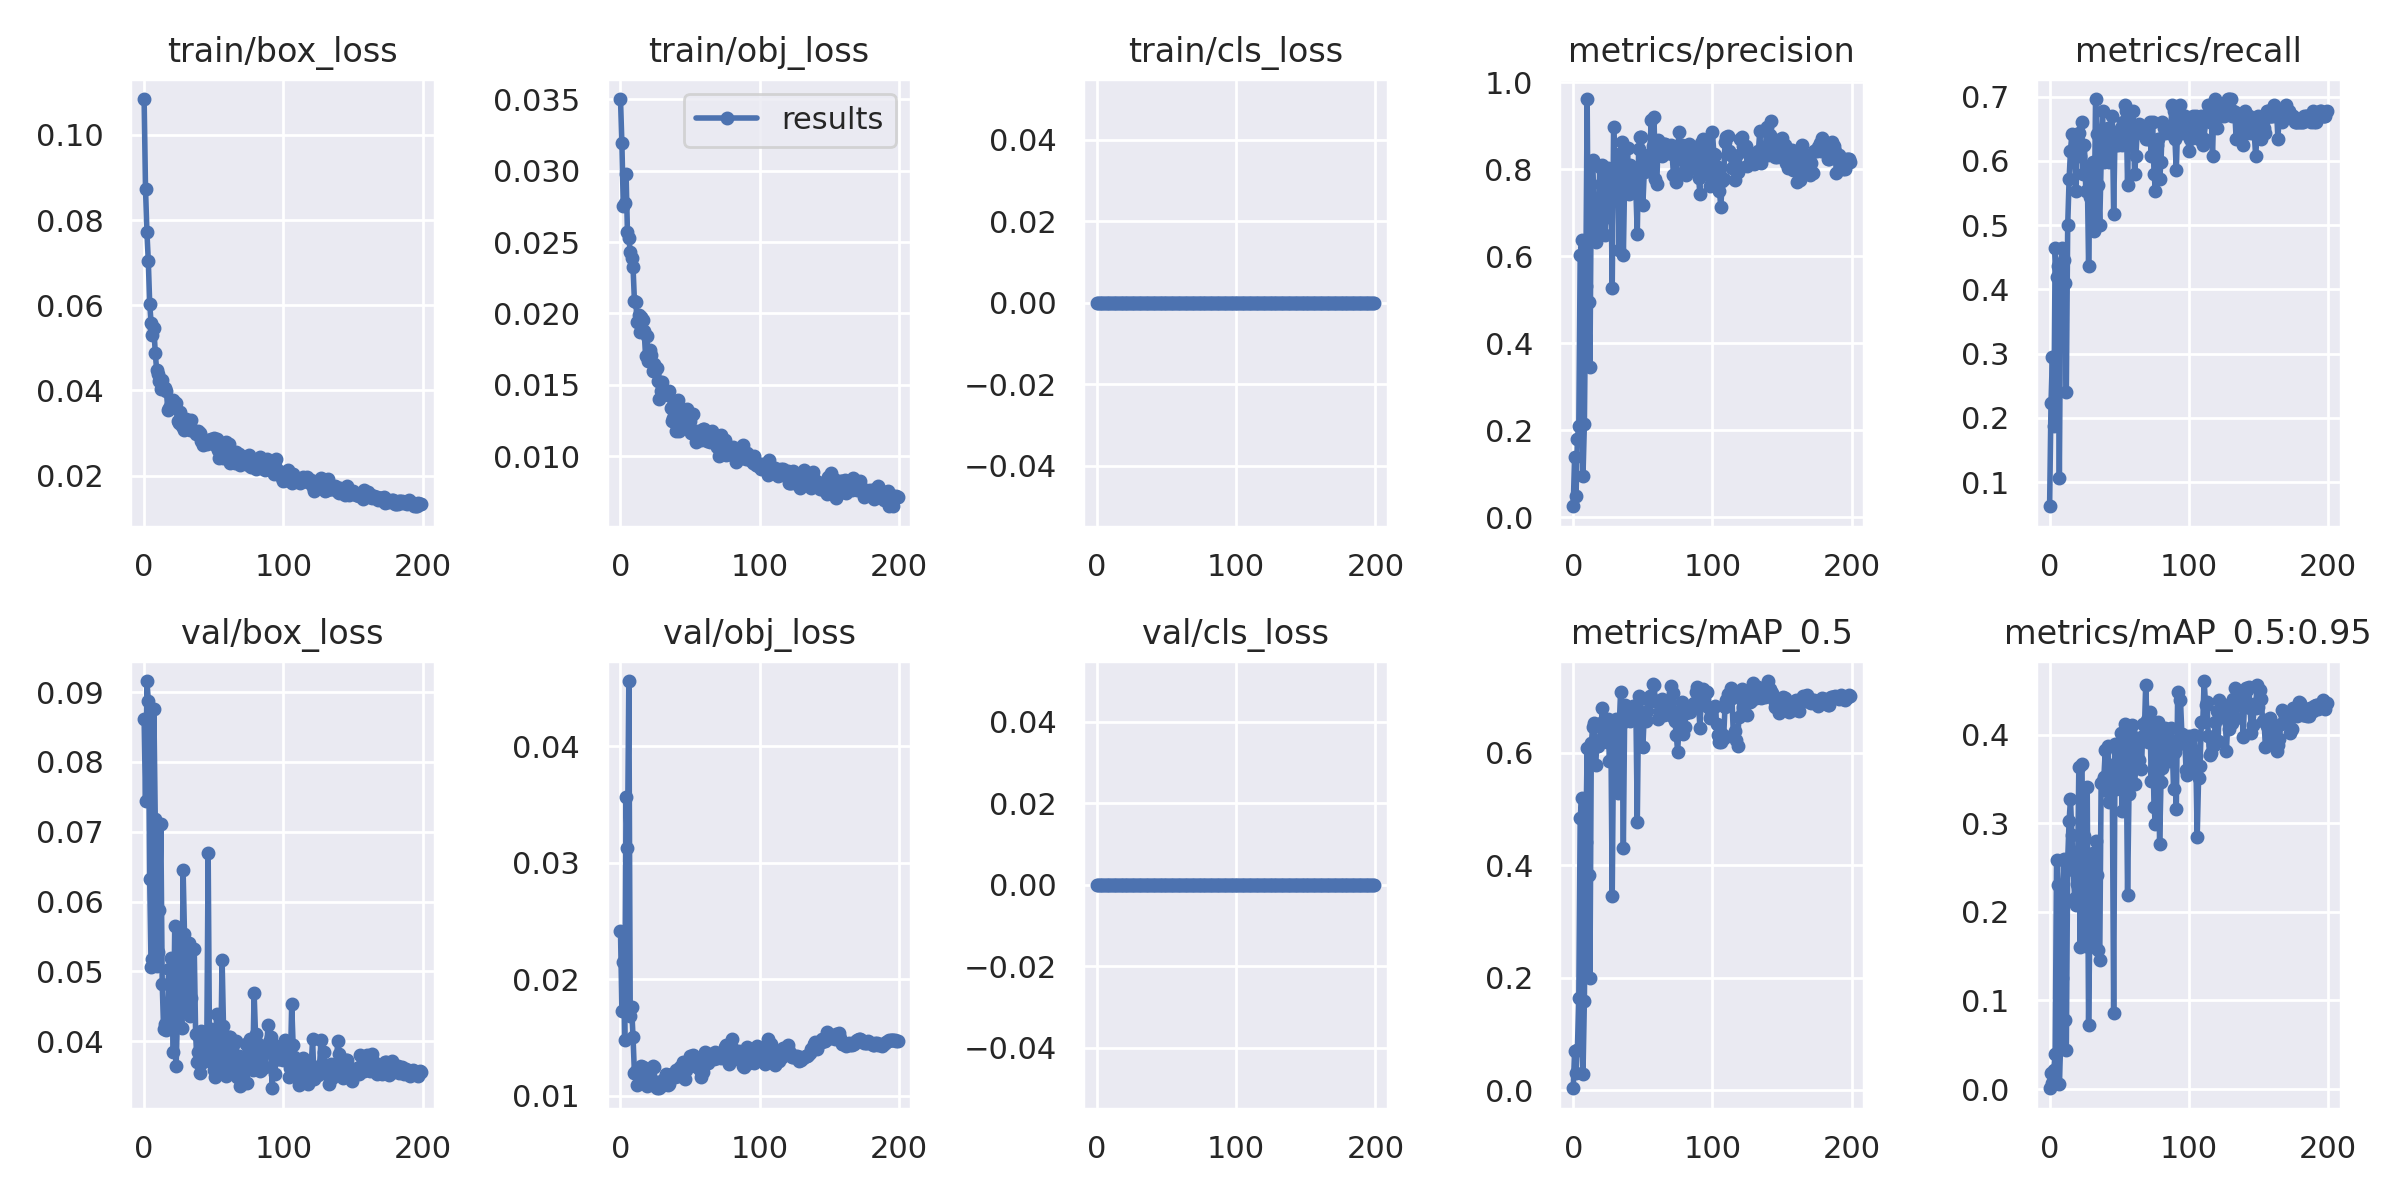

The file beside this chart, header and first rows:
epoch, train/box_loss, train/obj_loss, train/cls_loss, metrics/precision, metrics/recall, metrics/mAP_0.5, metrics/mAP_0.5:0.95, val/box_loss, val/obj_loss, val/cls_loss, x/lr0, x/lr1, x/lr2
0, 0.1084, 0.03502, 0, 0.0249, 0.0625, 0.003837, 0.000905, 0.08612, 0.02417, 0, 0.0024, 0.0024, 0.0784
1, 0.08739, 0.03192, 0, 0.1391, 0.2232, 0.06967, 0.01773, 0.07438, 0.01731, 0, 0.004876, 0.004876, 0.05588
2, 0.07722, 0.02754, 0, 0.04891, 0.2946, 0.03128, 0.006443, 0.09158, 0.02147, 0, 0.007327, 0.007327, 0.03333
3, 0.07046, 0.02777, 0, 0.1797, 0.1875, 0.07266, 0.02146, 0.08879, 0.01476, 0, 0.009753, 0.009753, 0.01075
4, 0.06038, 0.0298, 0, 0.2091, 0.4643, 0.1648, 0.03959, 0.06327, 0.0356, 0, 0.009802, 0.009802, 0.009802
5, 0.05589, 0.02568, 0, 0.6015, 0.4196, 0.4838, 0.2584, 0.05063, 0.03128, 0, 0.009802, 0.009802, 0.009802
6, 0.0531, 0.02531, 0, 0.6361, 0.4371, 0.5207, 0.2308, 0.0518, 0.04559, 0, 0.009753, 0.009753, 0.009753
7, 0.05472, 0.02431, 0, 0.0942, 0.1071, 0.02975, 0.005447, 0.08761, 0.01683, 0, 0.009703, 0.009703, 0.009703
8, 0.04879, 0.02391, 0, 0.2134, 0.4191, 0.1588, 0.05389, 0.07175, 0.01758, 0, 0.009654, 0.009654, 0.009654
9, 0.04477, 0.02329, 0, 0.5306, 0.4643, 0.442, 0.1253, 0.05075, 0.01506, 0, 0.009604, 0.009604, 0.009604
10, 0.0438, 0.0209, 0, 0.9612, 0.4464, 0.608, 0.2594, 0.05274, 0.01196, 0, 0.009555, 0.009555, 0.009555
11, 0.04209, 0.02079, 0, 0.4943, 0.4103, 0.3829, 0.07738, 0.05885, 0.01214, 0, 0.009505, 0.009505, 0.009505
12, 0.0403, 0.01939, 0, 0.3459, 0.2408, 0.1997, 0.04413, 0.07111, 0.0109, 0, 0.009456, 0.009456, 0.009456
13, 0.04234, 0.01989, 0, 0.7668, 0.5, 0.6171, 0.2589, 0.04818, 0.01186, 0, 0.009406, 0.009406, 0.009406
14, 0.04036, 0.0187, 0, 0.8202, 0.5714, 0.6466, 0.3026, 0.04172, 0.01174, 0, 0.009357, 0.009357, 0.009357
15, 0.04065, 0.01978, 0, 0.7035, 0.6161, 0.6526, 0.3268, 0.04249, 0.01254, 0, 0.009307, 0.009307, 0.009307
16, 0.03986, 0.01954, 0, 0.6314, 0.6423, 0.5787, 0.2869, 0.0416, 0.0125, 0, 0.009258, 0.009258, 0.009258
17, 0.03546, 0.01878, 0, 0.6505, 0.6161, 0.612, 0.2471, 0.04462, 0.01127, 0, 0.009208, 0.009208, 0.009208
18, 0.03584, 0.01705, 0, 0.6475, 0.6071, 0.6117, 0.2155, 0.0504, 0.01154, 0, 0.009158, 0.009158, 0.009158
19, 0.03692, 0.01839, 0, 0.8042, 0.5536, 0.6229, 0.2081, 0.05197, 0.01087, 0, 0.009109, 0.009109, 0.009109
20, 0.03744, 0.01666, 0, 0.6761, 0.6337, 0.6527, 0.2309, 0.04925, 0.01112, 0, 0.009059, 0.009059, 0.009059
21, 0.03771, 0.01746, 0, 0.8088, 0.6429, 0.6805, 0.3637, 0.03841, 0.01157, 0, 0.00901, 0.00901, 0.00901
22, 0.03661, 0.01706, 0, 0.6867, 0.6071, 0.6236, 0.1602, 0.05654, 0.0111, 0, 0.00896, 0.00896, 0.00896
23, 0.03713, 0.01594, 0, 0.6491, 0.6607, 0.6549, 0.3666, 0.03643, 0.01255, 0, 0.008911, 0.008911, 0.008911
24, 0.03282, 0.01649, 0, 0.7831, 0.5803, 0.6197, 0.2494, 0.04412, 0.01244, 0, 0.008861, 0.008861, 0.008861
25, 0.03238, 0.01599, 0, 0.8038, 0.625, 0.6604, 0.286, 0.04546, 0.01086, 0, 0.008812, 0.008812, 0.008812
26, 0.03495, 0.01618, 0, 0.7848, 0.5536, 0.5856, 0.1617, 0.05582, 0.01064, 0, 0.008762, 0.008762, 0.008762
27, 0.03165, 0.01525, 0, 0.7946, 0.5893, 0.6451, 0.341, 0.04196, 0.01119, 0, 0.008713, 0.008713, 0.008713
28, 0.03312, 0.014, 0, 0.5266, 0.437, 0.3453, 0.07224, 0.0645, 0.01068, 0, 0.008663, 0.008663, 0.008663
29, 0.03074, 0.0146, 0, 0.897, 0.5445, 0.6388, 0.1971, 0.0553, 0.01085, 0, 0.008614, 0.008614, 0.008614
30, 0.0333, 0.01521, 0, 0.7901, 0.5712, 0.6256, 0.2118, 0.04936, 0.01124, 0, 0.008564, 0.008564, 0.008564
31, 0.03146, 0.01458, 0, 0.7443, 0.5982, 0.6604, 0.2666, 0.04485, 0.01144, 0, 0.008515, 0.008515, 0.008515
32, 0.03248, 0.01454, 0, 0.8088, 0.491, 0.528, 0.16, 0.05411, 0.01156, 0, 0.008466, 0.008466, 0.008466
33, 0.03073, 0.01437, 0, 0.614, 0.6964, 0.6451, 0.2802, 0.04367, 0.01183, 0, 0.008416, 0.008416, 0.008416
34, 0.03313, 0.01426, 0, 0.8372, 0.6427, 0.7091, 0.2419, 0.04624, 0.01095, 0, 0.008367, 0.008367, 0.008367
35, 0.03079, 0.01456, 0, 0.8629, 0.5625, 0.6524, 0.1574, 0.05319, 0.01101, 0, 0.008317, 0.008317, 0.008317
36, 0.03041, 0.0134, 0, 0.6021, 0.5, 0.4316, 0.1461, 0.05326, 0.01169, 0, 0.008268, 0.008268, 0.008268
37, 0.02987, 0.01249, 0, 0.7882, 0.5979, 0.6849, 0.3454, 0.04099, 0.01184, 0, 0.008218, 0.008218, 0.008218
38, 0.0303, 0.0127, 0, 0.7599, 0.6783, 0.6757, 0.3473, 0.03696, 0.01183, 0, 0.008169, 0.008169, 0.008169
39, 0.03052, 0.01355, 0, 0.8479, 0.5982, 0.6775, 0.3525, 0.0385, 0.01161, 0, 0.008119, 0.008119, 0.008119
40, 0.02995, 0.01177, 0, 0.7421, 0.6429, 0.6622, 0.3823, 0.03539, 0.01224, 0, 0.00807, 0.00807, 0.00807
41, 0.02823, 0.01394, 0, 0.8089, 0.6429, 0.6576, 0.3367, 0.04147, 0.0117, 0, 0.00802, 0.00802, 0.00802
42, 0.02726, 0.01177, 0, 0.7758, 0.6518, 0.67, 0.3876, 0.03697, 0.01223, 0, 0.007971, 0.007971, 0.007971
43, 0.02825, 0.01315, 0, 0.7971, 0.5982, 0.6833, 0.3241, 0.04132, 0.01244, 0, 0.007921, 0.007921, 0.007921
44, 0.0276, 0.01295, 0, 0.7659, 0.6428, 0.682, 0.3661, 0.039, 0.01234, 0, 0.007872, 0.007872, 0.007872
45, 0.02745, 0.01328, 0, 0.7495, 0.6696, 0.6783, 0.3527, 0.03921, 0.0129, 0, 0.007822, 0.007822, 0.007822
46, 0.02845, 0.01273, 0, 0.6514, 0.5179, 0.4766, 0.08581, 0.06691, 0.01147, 0, 0.007772, 0.007772, 0.007772
47, 0.02786, 0.01234, 0, 0.847, 0.6429, 0.7017, 0.3891, 0.03786, 0.01221, 0, 0.007723, 0.007723, 0.007723
48, 0.02864, 0.01331, 0, 0.8749, 0.625, 0.6965, 0.3386, 0.04178, 0.01288, 0, 0.007673, 0.007673, 0.007673
49, 0.02795, 0.01269, 0, 0.8747, 0.625, 0.6631, 0.3829, 0.03703, 0.01295, 0, 0.007624, 0.007624, 0.007624
50, 0.02881, 0.01244, 0, 0.717, 0.6334, 0.6099, 0.358, 0.03588, 0.01343, 0, 0.007574, 0.007574, 0.007574
51, 0.02709, 0.0116, 0, 0.7929, 0.6518, 0.6671, 0.4022, 0.03491, 0.01289, 0, 0.007525, 0.007525, 0.007525
52, 0.02869, 0.01297, 0, 0.8139, 0.625, 0.6565, 0.3135, 0.04385, 0.01351, 0, 0.007476, 0.007476, 0.007476
53, 0.0261, 0.01157, 0, 0.7953, 0.6607, 0.6745, 0.3841, 0.0383, 0.01314, 0, 0.007426, 0.007426, 0.007426
54, 0.02405, 0.01098, 0, 0.8179, 0.6875, 0.6967, 0.4118, 0.03593, 0.01292, 0, 0.007377, 0.007377, 0.007377
55, 0.0259, 0.01141, 0, 0.8351, 0.6785, 0.7008, 0.3829, 0.03781, 0.01248, 0, 0.007327, 0.007327, 0.007327
56, 0.02523, 0.01174, 0, 0.9128, 0.5625, 0.6944, 0.2185, 0.05168, 0.013, 0, 0.007278, 0.007278, 0.007278
57, 0.02408, 0.01135, 0, 0.8539, 0.6785, 0.7226, 0.333, 0.04221, 0.01218, 0, 0.007228, 0.007228, 0.007228
58, 0.02716, 0.01114, 0, 0.9211, 0.625, 0.7215, 0.4036, 0.03628, 0.01163, 0, 0.007178, 0.007178, 0.007178
59, 0.02788, 0.01188, 0, 0.7765, 0.6515, 0.6917, 0.4107, 0.03508, 0.01207, 0, 0.007129, 0.007129, 0.007129
... 140 more rows
